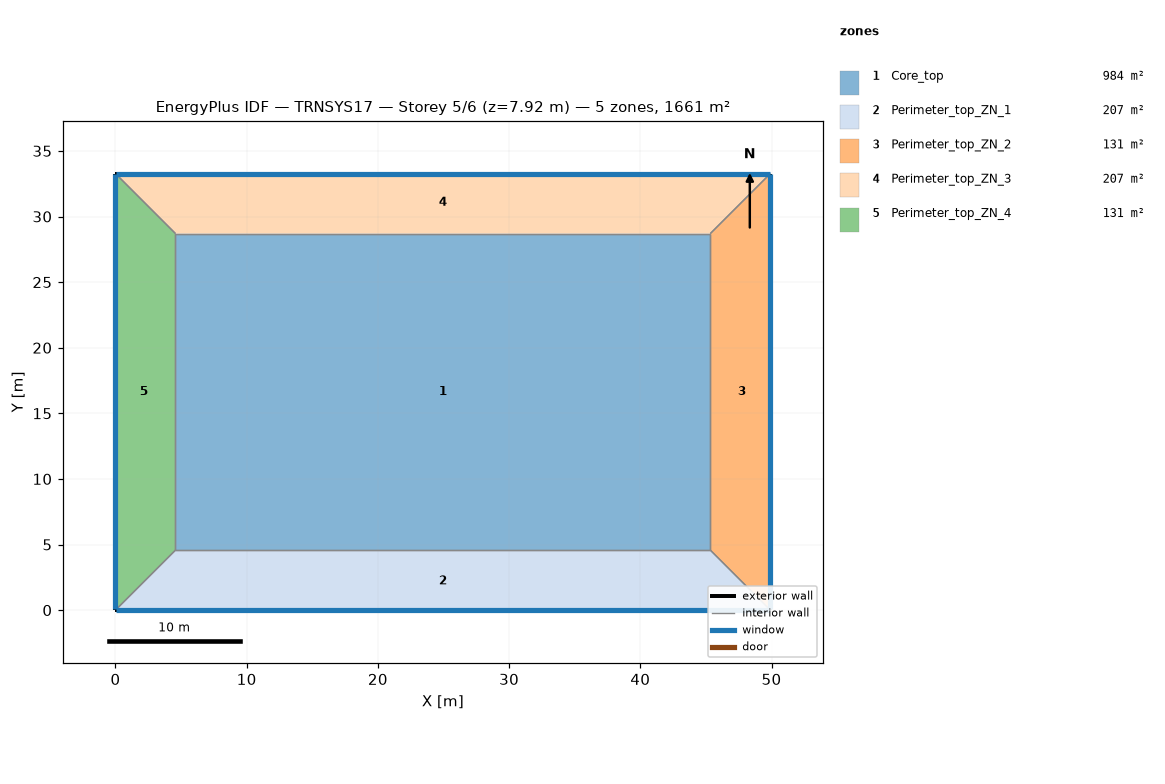
=== STOREY PLAN SPEC (per zone: floor XY polygon, exterior-wall plan segments, windows/doors) ===
zone 1: Core_top  (983.5 m²)
  floor: (45.34, 28.70) (45.34, 4.57) (4.57, 4.57) (4.57, 28.70)
  interior walls: 4
zone 2: Perimeter_top_ZN_1  (207.3 m²)
  floor: (49.91, 0.00) (0.00, 0.00) (4.57, 4.57) (45.34, 4.57)
  exterior wall: (0.00, 0.00) – (49.91, 0.00)  [49.9 m]
    window: (0.05, 0.00) – (49.86, 0.00)  [65.2 m²]
  interior walls: 3
zone 3: Perimeter_top_ZN_2  (131.3 m²)
  floor: (49.91, 33.27) (49.91, 0.00) (45.34, 4.57) (45.34, 28.70)
  exterior wall: (49.91, 0.00) – (49.91, 33.27)  [33.3 m]
    window: (49.91, 0.05) – (49.91, 33.22)  [43.4 m²]
  interior walls: 3
zone 4: Perimeter_top_ZN_3  (207.3 m²)
  floor: (49.91, 33.27) (45.34, 28.70) (4.57, 28.70) (0.00, 33.27)
  exterior wall: (49.91, 33.27) – (0.00, 33.27)  [49.9 m]
    window: (49.86, 33.27) – (0.05, 33.27)  [65.2 m²]
  interior walls: 3
zone 5: Perimeter_top_ZN_4  (131.3 m²)
  floor: (4.57, 28.70) (4.57, 4.57) (0.00, 0.00) (0.00, 33.27)
  exterior wall: (0.00, 33.27) – (0.00, 0.00)  [33.3 m]
    window: (0.00, 33.22) – (0.00, 0.05)  [43.4 m²]
  interior walls: 3

=== DERIVED (storey summary) ===
Building: TRNSYS17
Storey: 5 of 6  (floor level z = 7.92 m)
Storey gross floor area: 1660.7 m²
Zones on this storey: 5
  - Core_top: floor 983.5 m²
  - Perimeter_top_ZN_1: floor 207.3 m²; exterior wall 49.9 m (136.9 m²); 1 window(s) 65.2 m²; WWR 47.6%
  - Perimeter_top_ZN_2: floor 131.3 m²; exterior wall 33.3 m (91.3 m²); 1 window(s) 43.4 m²; WWR 47.5%
  - Perimeter_top_ZN_3: floor 207.3 m²; exterior wall 49.9 m (136.9 m²); 1 window(s) 65.2 m²; WWR 47.6%
  - Perimeter_top_ZN_4: floor 131.3 m²; exterior wall 33.3 m (91.3 m²); 1 window(s) 43.4 m²; WWR 47.5%
Zone adjacency: (none detected)